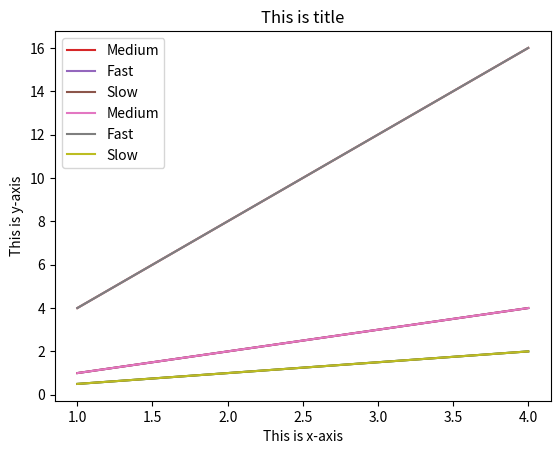

Recreate this plot in Python.
# Topic: Creating a Legend

import matplotlib.pyplot as plt
import numpy as np


x = np.arange(1, 5)
plt.plot(x, x, x, x*4, x, x/2)
plt.xlabel("This is x-axis")
plt.ylabel("This is y-axis")
plt.title("This is title")
plt.legend(["Medium", "Fast", "Slow"])  # Here we need to remember the order in which graphs are plotted
plt.show()


# If we do not want to remember the order, we can provide legends individually.

plt.plot(x, x, label="Medium")
plt.plot(x, x*4, label="Fast")
plt.plot(x, x/2, label="Slow")
plt.xlabel("This is x-axis")
plt.ylabel("This is y-axis")
plt.title("This is title")
plt.legend()
plt.show()


# We can change the default location(which is upper left) of legends as follows:

plt.plot(x, x, label="Medium")
plt.plot(x, x*4, label="Fast")
plt.plot(x, x/2, label="Slow")
plt.xlabel("This is x-axis")
plt.ylabel("This is y-axis")
plt.title("This is title")
plt.legend(loc="best")
# Best automatically finds the best location to put legends
# Other possible locations are:
#   best
# 	upper right
# 	upper left
# 	upper center
# 	lower right
# 	lower left
# 	lower center
# 	center right
# 	center left
# 	center
# 	right
#   etc.
plt.show()
